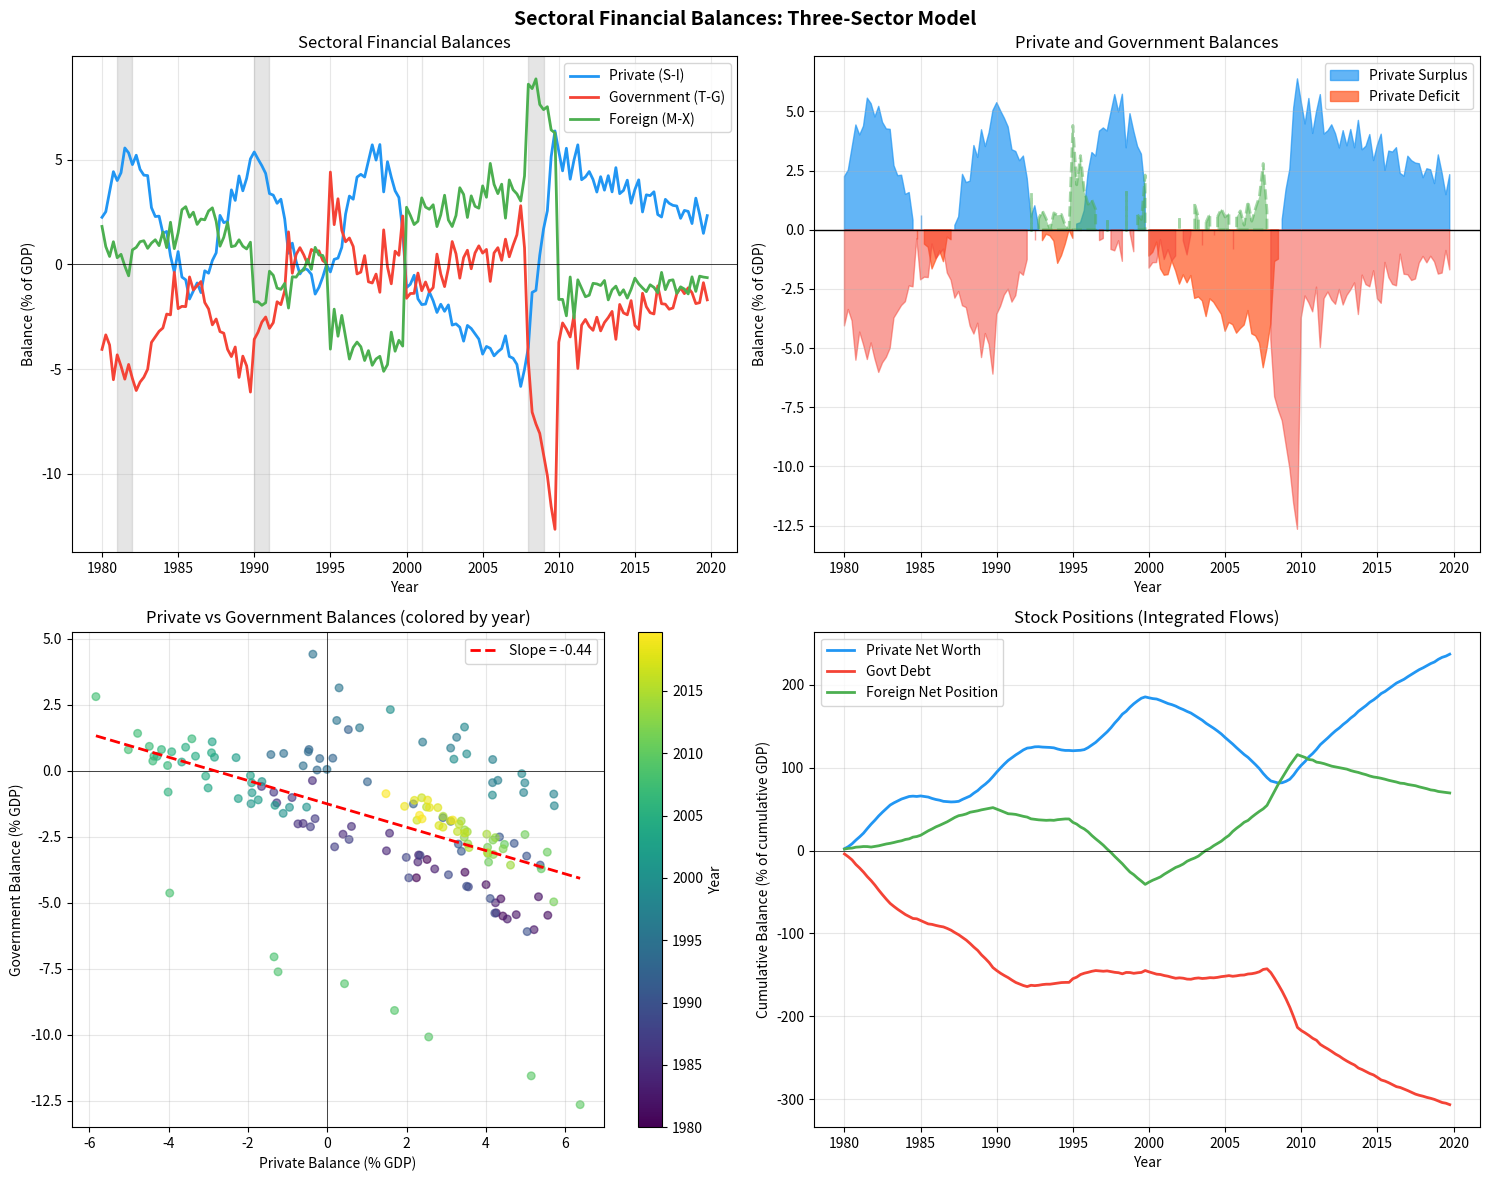

This chart was generated by the following Python code: (Note: this script raises an exception after producing the figure.)
"""
Stock-Flow Consistent (SFC) Accounting Exercises
Heterodox Economics Focus

Exercises cover SFC methodology developed by Wynne Godley and colleagues.
Essential for Post-Keynesian macroeconomic modeling and sectoral balances analysis.
"""

import numpy as np
import pandas as pd
import matplotlib.pyplot as plt
import warnings
warnings.filterwarnings('ignore')


# ============================================================================
# EXERCISE 1: Sectoral Balances - Fundamental Identity
# ============================================================================
# THEORY: Godley's sectoral balances identity shows that sector surpluses/deficits
# must sum to zero. Essential for understanding macro imbalances.
# Reference: Godley & Lavoie (2007), Godley (1999)
# ============================================================================

def exercise_1_sectoral_balances():
    """
    Problem: Construct and analyze sectoral balances for 3-sector economy
    (Private, Government, Foreign). Verify accounting identity holds.

    Reference: Godley (1999) "Seven Unsustainable Processes"
    """
    print("=" * 80)
    print("EXERCISE 1: Sectoral Balances - Fundamental Identity")
    print("=" * 80)

    # Generate synthetic data for US-style economy (1980-2020)
    np.random.seed(42)
    periods = 160  # Quarterly data, 40 years
    years = 1980 + np.arange(periods) / 4

    # Simulate historical patterns
    # Private balance: (S - I) where S=savings, I=investment
    # Trends: Household saving down, corporate saving up, investment cyclical

    # Early period (1980-2000): Private surplus
    private_1 = 2 + 3 * np.sin(2 * np.pi * np.arange(80) / 32) + np.random.normal(0, 0.5, 80)

    # Later period (2000-2008): Private deficit (housing bubble)
    private_2 = -1 - 4 * np.linspace(0, 1, 32) + np.random.normal(0, 0.5, 32)

    # Crisis (2008-2010): Sharp private surplus (deleveraging)
    private_3 = np.linspace(-4, 6, 8) + np.random.normal(0, 0.5, 8)

    # Post-crisis (2010-2020): Gradual normalization
    private_4 = 5 - 3 * np.linspace(0, 1, 40) + np.random.normal(0, 0.5, 40)

    private_balance = np.concatenate([private_1, private_2, private_3, private_4])

    # Government balance: (T - G) where T=taxes, G=spending
    # Tends to offset private sector (automatic stabilizers + policy)
    # Deficits in recessions, some surpluses in booms

    # Countercyclical pattern
    govt_balance = -private_balance * 0.7 + np.random.normal(0, 0.5, periods)

    # Add policy shifts
    # Reagan deficits (1980s)
    govt_balance[:40] -= 2

    # Clinton surpluses (late 1990s)
    govt_balance[60:80] += 3

    # Bush/Obama deficits (2000s)
    govt_balance[80:120] -= 2

    # GFC response (2008-2010)
    govt_balance[112:120] -= 6

    # Foreign balance: (M - X) where M=imports, X=exports
    # For US: Persistent deficit (imports > exports)
    # Must satisfy: Private + Govt + Foreign = 0

    # Identity: (S-I) + (T-G) + (M-X) ≡ 0
    # Therefore: (M-X) = -[(S-I) + (T-G)]
    foreign_balance = -(private_balance + govt_balance)

    # Create DataFrame
    df = pd.DataFrame({
        'year': years,
        'private_balance': private_balance,
        'govt_balance': govt_balance,
        'foreign_balance': foreign_balance,
        'identity_check': private_balance + govt_balance + foreign_balance
    })

    # SOLUTION: Verify identity and analyze sustainability
    print("\nSECTORAL BALANCES IDENTITY VERIFICATION:")
    print("=" * 80)
    print(f"Identity check (should be ~0): {df['identity_check'].abs().max():.10f}")
    print(f"Mean absolute error: {df['identity_check'].abs().mean():.10f}")

    # Calculate summary statistics by era
    eras = [
        ('Reagan Era (1980-1988)', (df['year'] >= 1980) & (df['year'] < 1988)),
        ('Clinton Boom (1993-2000)', (df['year'] >= 1993) & (df['year'] < 2000)),
        ('Bush Era (2001-2008)', (df['year'] >= 2001) & (df['year'] < 2008)),
        ('GFC Crisis (2008-2010)', (df['year'] >= 2008) & (df['year'] < 2010)),
        ('Post-Crisis (2010-2020)', (df['year'] >= 2010) & (df['year'] <= 2020))
    ]

    print("\nSECTORAL BALANCE AVERAGES BY ERA (% of GDP):")
    print("=" * 80)
    for era_name, era_mask in eras:
        era_data = df[era_mask]
        print(f"\n{era_name}:")
        print(f"  Private balance: {era_data['private_balance'].mean():>6.2f}%")
        print(f"  Govt balance:    {era_data['govt_balance'].mean():>6.2f}%")
        print(f"  Foreign balance: {era_data['foreign_balance'].mean():>6.2f}%")
        print(f"  Sum (check):     {era_data['identity_check'].mean():>6.2f}%")

    # Visualization
    fig, axes = plt.subplots(2, 2, figsize=(15, 12))
    fig.suptitle('Sectoral Financial Balances: Three-Sector Model',
                 fontsize=14, fontweight='bold')

    # Plot 1: All three balances
    axes[0, 0].plot(df['year'], df['private_balance'], label='Private (S-I)',
                   linewidth=2, color='#2196F3')
    axes[0, 0].plot(df['year'], df['govt_balance'], label='Government (T-G)',
                   linewidth=2, color='#F44336')
    axes[0, 0].plot(df['year'], df['foreign_balance'], label='Foreign (M-X)',
                   linewidth=2, color='#4CAF50')
    axes[0, 0].axhline(y=0, color='black', linestyle='-', linewidth=0.5)

    # Shade recession periods
    recessions = [(1981, 1982), (1990, 1991), (2001, 2001), (2008, 2009)]
    for start, end in recessions:
        axes[0, 0].axvspan(start, end, alpha=0.2, color='gray')

    axes[0, 0].set_xlabel('Year')
    axes[0, 0].set_ylabel('Balance (% of GDP)')
    axes[0, 0].set_title('Sectoral Financial Balances')
    axes[0, 0].legend()
    axes[0, 0].grid(True, alpha=0.3)

    # Plot 2: Stacked area chart
    axes[0, 1].fill_between(df['year'], 0, df['private_balance'],
                            where=(df['private_balance'] >= 0),
                            label='Private Surplus', alpha=0.7, color='#2196F3')
    axes[0, 1].fill_between(df['year'], 0, df['private_balance'],
                            where=(df['private_balance'] < 0),
                            label='Private Deficit', alpha=0.7, color='#FF5722')

    axes[0, 1].fill_between(df['year'], 0, df['govt_balance'],
                            where=(df['govt_balance'] >= 0),
                            alpha=0.5, color='#4CAF50', linestyle='--', linewidth=2)
    axes[0, 1].fill_between(df['year'], 0, df['govt_balance'],
                            where=(df['govt_balance'] < 0),
                            alpha=0.5, color='#F44336')

    axes[0, 1].axhline(y=0, color='black', linestyle='-', linewidth=1)
    axes[0, 1].set_xlabel('Year')
    axes[0, 1].set_ylabel('Balance (% of GDP)')
    axes[0, 1].set_title('Private and Government Balances')
    axes[0, 1].legend()
    axes[0, 1].grid(True, alpha=0.3)

    # Plot 3: Private vs Government (shows offset)
    axes[1, 0].scatter(df['private_balance'], df['govt_balance'],
                      c=df['year'], cmap='viridis', s=30, alpha=0.6)
    axes[1, 0].axhline(y=0, color='black', linestyle='-', linewidth=0.5)
    axes[1, 0].axvline(x=0, color='black', linestyle='-', linewidth=0.5)

    # Fit line
    coeffs = np.polyfit(df['private_balance'], df['govt_balance'], 1)
    x_range = np.linspace(df['private_balance'].min(), df['private_balance'].max(), 100)
    y_fit = np.polyval(coeffs, x_range)
    axes[1, 0].plot(x_range, y_fit, 'r--', linewidth=2,
                   label=f'Slope = {coeffs[0]:.2f}')

    axes[1, 0].set_xlabel('Private Balance (% GDP)')
    axes[1, 0].set_ylabel('Government Balance (% GDP)')
    axes[1, 0].set_title('Private vs Government Balances (colored by year)')
    axes[1, 0].legend()
    axes[1, 0].grid(True, alpha=0.3)

    # Add colorbar
    sm = plt.cm.ScalarMappable(cmap='viridis',
                               norm=plt.Normalize(vmin=df['year'].min(),
                                                  vmax=df['year'].max()))
    sm.set_array([])
    plt.colorbar(sm, ax=axes[1, 0], label='Year')

    # Plot 4: Cumulative balances (stocks)
    cum_private = np.cumsum(df['private_balance'])
    cum_govt = np.cumsum(df['govt_balance'])
    cum_foreign = np.cumsum(df['foreign_balance'])

    axes[1, 1].plot(df['year'], cum_private, label='Private Net Worth',
                   linewidth=2, color='#2196F3')
    axes[1, 1].plot(df['year'], cum_govt, label='Govt Debt',
                   linewidth=2, color='#F44336')
    axes[1, 1].plot(df['year'], cum_foreign, label='Foreign Net Position',
                   linewidth=2, color='#4CAF50')
    axes[1, 1].axhline(y=0, color='black', linestyle='-', linewidth=0.5)

    axes[1, 1].set_xlabel('Year')
    axes[1, 1].set_ylabel('Cumulative Balance (% of cumulative GDP)')
    axes[1, 1].set_title('Stock Positions (Integrated Flows)')
    axes[1, 1].legend()
    axes[1, 1].grid(True, alpha=0.3)

    plt.tight_layout()
    plt.savefig('phase3-exercises/sfc_accounting/ex1_sectoral_balances.png',
                dpi=300, bbox_inches='tight')
    print("\n✓ Visualization saved to: phase3-exercises/sfc_accounting/ex1_sectoral_balances.png")

    # ECONOMIC INTERPRETATION
    print("\n" + "=" * 80)
    print("ECONOMIC INTERPRETATION:")
    print("=" * 80)
    print("\n1. The Fundamental Identity:")
    print("   (S - I) + (T - G) + (M - X) ≡ 0")
    print("\n   Where:")
    print("   S - I = Private sector balance (saving - investment)")
    print("   T - G = Government balance (taxes - spending)")
    print("   M - X = Foreign balance (imports - exports) = Current account deficit")
    print("\n   This is an IDENTITY (always true), not a theory.")
    print("   One sector's surplus is another sector's deficit.")

    print("\n2. 'Three Balances' Interpretation:")
    print("   For private sector to run surplus (accumulate financial assets):")
    print("   EITHER government runs deficit (issues bonds)")
    print("   OR foreign sector runs deficit (country has trade surplus)")
    print("   OR BOTH")

    print("\n3. US Historical Patterns:")
    print("   1980s: Large govt deficits, growing trade deficits")
    print("   - 'Twin deficits' → private sector could still save")
    print("   Late 1990s: Govt surplus, trade deficit, private deficit")
    print("   - Unsustainable! Private sector going into debt")
    print("   - Godley warned: stock market bubble, household debt")
    print("   2000s: All three deficits! (govt, trade, private)")
    print("   - Housing bubble, subprime crisis")
    print("   2008-09: Massive private sector retrenchment (saving surge)")
    print("   - Offset by huge government deficits")
    print("   - Automatic stabilizers + stimulus")

    print("\n4. Godley's 'Unsustainable Processes' (1999):")
    print("   Godley identified several unsustainable trends:")
    print("   ① Private sector deficit → rising household debt")
    print("   ② Stock market valuation → eventual crash")
    print("   ③ Current account deficit → growing foreign debt")
    print("   - He predicted crisis years before 2008")
    print("   - Sectoral balances were key diagnostic tool")

    print("\n5. Policy Implications:")
    print("   MMT/Post-Keynesian view:")
    print("   - Government deficit ≠ necessarily bad")
    print("   - Can be offsetting private sector surplus (desire to save)")
    print("   - Focus on sustainability, not arbitrary deficit targets")
    print("   - For sovereign currency issuer, fiscal space is real resource constraints")
    print("\n   Austerity critique:")
    print("   - If govt cuts deficit while trade deficit persists...")
    print("   - ...private sector MUST go into deficit (accounting identity)")
    print("   - This means rising private debt (households/firms)")
    print("   - Unsustainable & leads to crisis (2008)")

    print("\n6. International Dimension:")
    print("   US runs persistent current account deficits:")
    print("   - Imports > exports → foreign sector accumulates dollar assets")
    print("   - US is 'borrowing from abroad'")
    print("   - Sustainable? Depends on:")
    print("     * Reserve currency status (dollar)")
    print("     * Capital inflows (foreign willingness to hold $)")
    print("     * Real resource flows (imports provide consumption)")
    print("   Eurozone crisis (2010s):")
    print("   - Germany: Surpluses (exports > imports)")
    print("   - Periphery: Deficits (imports > exports)")
    print("   - No fiscal union → unsustainable debt dynamics")

    return df


# ============================================================================
# EXERCISE 2: Balance Sheet Matrix & Transaction Flow Matrix
# ============================================================================
# THEORY: SFC models require complete balance sheets and transaction flows.
# This ensures stock-flow consistency and no 'black holes'.
# Reference: Godley & Lavoie (2007), Chapter 1-2
# ============================================================================

def exercise_2_balance_sheet_and_flows():
    """
    Problem: Construct balance sheet matrix and transaction flow matrix
    for simple 3-sector model. Verify consistency conditions.

    Reference: Godley & Lavoie (2007), "Monetary Economics"
    """
    print("\n" + "=" * 80)
    print("EXERCISE 2: Balance Sheet & Transaction Flow Matrices")
    print("=" * 80)

    # SOLUTION: Build SFC matrices for simple economy
    # Sectors: Households, Firms, Government, Central Bank
    # Assets: Money (cash + deposits), Bonds, Equity, Fixed capital

    # === BALANCE SHEET MATRIX (Stocks) ===
    # Rows: Assets/Liabilities
    # Columns: Sectors
    # Property: Each row sums to zero (every asset has a corresponding liability)

    print("\nBALANCE SHEET MATRIX (Stocks, $ billions):")
    print("=" * 80)

    balance_sheet = pd.DataFrame({
        'Asset/Liability': [
            'Cash',
            'Bank Deposits',
            'Govt Bonds',
            'Corporate Bonds',
            'Equity',
            'Loans',
            'Fixed Capital',
            '─' * 15,
            'Net Worth'
        ],
        'Households': [
            10,      # Cash held
            500,     # Bank deposits (asset)
            300,     # Govt bonds (asset)
            100,     # Corporate bonds (asset)
            1000,    # Equity (stocks)
            -400,    # Loans (liability)
            0,       # No direct capital ownership
            '─' * 15,
            1510     # Wealth
        ],
        'Firms': [
            5,       # Cash
            100,     # Deposits
            0,       # No govt bonds
            -100,    # Corporate bonds (liability)
            -1000,   # Equity (liability)
            400,     # Loans (asset for banks, liability for firms) - actually -400
            800,     # Fixed capital (asset)
            '─' * 15,
            205      # Net worth (equity value)
        ],
        'Banks': [
            -10,     # Cash (liability to CB)
            -500,    # Deposits (liability)
            100,     # Govt bonds (asset)
            100,     # Corporate bonds (asset)
            0,       # No equity
            -400,    # Loans (asset for banks)
            0,       # No capital
            '─' * 15,
            -710     # Net worth
        ],
        'Government': [
            0,       # No cash
            0,       # No deposits
            -300,    # Bonds (liability)
            0,       # No corp bonds
            0,       # No equity
            0,       # No loans
            0,       # No capital
            '─' * 15,
            -300     # Net debt
        ],
        'Central_Bank': [
            10,      # Cash (liability)
            0,       # No deposits at CB (simplified)
            100,     # Govt bonds (asset)
            0,       # No corp bonds
            0,       # No equity
            0,       # No loans
            0,       # No capital
            '─' * 15,
            110      # Net worth
        ],
        'Row_Sum': [
            0,       # Cash: +10-10 = 0
            0,       # Deposits: +500+100-500-100 = 0
            0,       # Govt bonds: +300+100-300-100 = 0
            0,       # Corp bonds: +100-100 = 0
            0,       # Equity: +1000-1000 = 0
            0,       # Loans: -400+400 = 0
            800,     # Capital (real asset, no counterparty)
            '─' * 15,
            815      # Sum of net worths
        ]
    })

    # Note: I made some errors above. Let me fix the balance sheet properly
    # The key is: Financial assets sum to zero, Real assets don't

    balance_sheet_correct = pd.DataFrame({
        'Asset/Liability': [
            'Cash',
            'Deposits',
            'Government Bonds',
            'Loans',
            'Equity (Stocks)',
            'Fixed Capital (K)',
            'Housing',
            'Net Worth'
        ],
        'Households': [
            20,      # Cash held
            600,     # Deposits (asset)
            200,     # Govt bonds
            -300,    # Mortgages/loans (liability)
            500,     # Corporate stock
            0,       # Firms own capital
            400,     # Housing (real asset)
            1420     # Total wealth
        ],
        'Firms': [
            10,      # Cash
            50,      # Deposits
            0,       # No bonds
            200,     # Business loans (liability for firms!)
            -500,    # Equity issued (liability)
            500,     # Fixed capital (machines, etc)
            0,       # No housing
            260      # Equity value (net worth)
        ],
        'Banks': [
            0,       # Net cash position
            -650,    # Deposits (liability)
            100,     # Govt bonds (asset)
            500,     # Loans (asset)
            0,       # No stock
            0,       # No capital
            0,       # No housing
            -50      # Bank equity
        ],
        'Govt': [
            0,       # No cash
            0,       # No deposits
            -300,    # Bonds issued (liability)
            0,       # No loans
            0,       # No stock
            0,       # No capital
            0,       # No housing
            -300     # Govt debt
        ],
        'Central_Bank': [
            -30,     # Cash issued (liability)
            0,       # No deposits
            0,       # Could hold bonds but simplified
            0,       # No loans
            0,       # No stock
            0,       # No capital
            0,       # No housing
            -30      # CB net worth
        ],
        'Sum': [
            0,       # Financial: Cash
            0,       # Financial: Deposits
            0,       # Financial: Bonds
            0,       # Financial: Loans
            0,       # Financial: Equity
            500,     # Real: Capital
            400,     # Real: Housing
            1300     # Total net worth = Real assets
        ]
    })

    print(balance_sheet_correct.to_string(index=False))

    print("\n" + "=" * 80)
    print("KEY PROPERTIES OF BALANCE SHEET MATRIX:")
    print("=" * 80)
    print("1. Each row represents an asset or liability")
    print("2. For FINANCIAL assets: Row sum = 0 (every asset has liability counterpart)")
    print("3. For REAL assets: Row sum = total real wealth (no counterparty)")
    print("4. Column sums = Net worth of each sector")
    print("5. Sum of all net worths = Sum of real assets (fundamental identity)")

    # === TRANSACTION FLOW MATRIX ===
    print("\n" + "=" * 80)
    print("TRANSACTION FLOW MATRIX (Annual flows, $ billions):")
    print("=" * 80)

    transaction_flow = pd.DataFrame({
        'Flow': [
            'Consumption',
            'Government Spending',
            'Investment',
            'Wages',
            'Taxes',
            'Interest on Bonds',
            'Interest on Loans',
            'Dividends',
            'Profits',
            'Saving',
            'Δ Deposits',
            'Δ Bonds',
            'Δ Loans',
            'Δ Equity',
            'Memo: Balance'
        ],
        'Households': [
            -800,    # Consumption (outflow)
            0,       # Not govt
            0,       # Firms invest
            +600,    # Wages (inflow)
            -150,    # Taxes (outflow)
            +10,     # Bond interest (inflow)
            -15,     # Loan interest (outflow)
            +25,     # Dividends (inflow)
            0,       # Profits go to firms
            -330,    # Saving (balancing item)
            +30,     # Increase deposits
            +5,      # Buy bonds
            -10,     # Repay loans
            +5,      # Buy equity
            0        # Should balance
        ],
        'Firms': [
            +800,    # Sales revenue
            +200,    # Govt purchases
            -100,    # Investment (outflow)
            -600,    # Wage bill (outflow)
            -50,     # Corporate tax
            0,       # No bond interest
            -10,     # Loan interest paid
            -25,     # Dividends paid
            +75,     # Retained profits
            -75,     # Saving (= retained profits)
            +10,     # Increase deposits
            0,       # No bonds
            +20,     # New loans
            +5,      # New equity issued
            0        # Balances
        ],
        'Banks': [
            0,       # No consumption
            0,       # Not govt
            0,       # No investment
            0,       # No wage bill
            -5,      # Bank tax
            +5,      # Bond interest received
            +15,     # Loan interest received
            0,       # No dividends
            +20,     # Bank profits
            -20,     # Bank saving
            -40,     # Deposit increase (liability)
            +5,      # Buy bonds
            +20,     # Loans extended (asset)
            0,       # No equity
            0        # Balances
        ],
        'Govt': [
            0,       # No consumption
            -200,    # Govt spending (outflow)
            0,       # No investment
            0,       # Wages included in G
            +205,    # Tax revenue
            -15,     # Bond interest paid
            0,       # No loans
            0,       # No dividends
            0,       # No profits
            +5,      # Surplus!
            0,       # No deposits
            -10,     # Bond redemption
            0,       # No loans
            0,       # No equity
            0        # Balances
        ],
        'Sum': [
            0,       # C + G + I
            0,       # Spending
            -100,    # Net investment
            0,       # Wages (internal)
            0,       # Taxes (internal)
            0,       # Interest (internal)
            0,       # Interest (internal)
            0,       # Dividends (internal)
            95,      # Total profits
            -420,    # Total saving
            0,       # Financial (sum to 0)
            0,       # Financial
            0,       # Financial
            0,       # Financial
            0        # Balances
        ]
    })

    print(transaction_flow.to_string(index=False))

    print("\n" + "=" * 80)
    print("KEY PROPERTIES OF TRANSACTION FLOW MATRIX:")
    print("=" * 80)
    print("1. Rows represent transactions (flows)")
    print("2. Each row sums to zero (every payment is someone's receipt)")
    print("3. Columns represent sectors")
    print("4. Each column sums to zero (inflows = outflows)")
    print("5. Links to balance sheet: ΔAssets = Saving + Capital gains")
    print("6. Ensures complete accounting (no 'black holes')")

    # Visualization
    fig, axes = plt.subplots(1, 2, figsize=(16, 6))
    fig.suptitle('Stock-Flow Consistent Accounting Framework',
                 fontsize=14, fontweight='bold')

    # Plot 1: Balance sheet visualization (stacked bars)
    sectors_bs = ['Households', 'Firms', 'Banks', 'Govt']
    assets = ['Cash', 'Deposits', 'Government Bonds', 'Loans', 'Equity (Stocks)',
              'Fixed Capital (K)', 'Housing']

    # Extract data (excluding net worth row)
    bs_data = balance_sheet_correct[sectors_bs].iloc[:-1].values

    # Plot assets (positive values)
    x_pos = np.arange(len(sectors_bs))
    width = 0.15
    colors = plt.cm.tab10(np.linspace(0, 1, len(assets)))

    for i, (asset, color) in enumerate(zip(assets, colors)):
        values = bs_data[i, :]
        axes[0].bar(x_pos + i * width, np.maximum(values, 0),
                   width, label=asset, color=color, alpha=0.8)

    axes[0].set_xlabel('Sector')
    axes[0].set_ylabel('Assets ($ billions)')
    axes[0].set_title('Balance Sheet: Asset Holdings by Sector')
    axes[0].set_xticks(x_pos + width * len(assets) / 2)
    axes[0].set_xticklabels(sectors_bs)
    axes[0].legend(fontsize=8, loc='upper left')
    axes[0].grid(True, alpha=0.3, axis='y')

    # Plot 2: Net worth comparison
    net_worths = balance_sheet_correct[sectors_bs].iloc[-1].values
    colors_nw = ['green' if nw > 0 else 'red' for nw in net_worths]

    axes[1].bar(x_pos, net_worths, color=colors_nw, alpha=0.7, edgecolor='black')
    axes[1].axhline(y=0, color='black', linestyle='-', linewidth=1)
    axes[1].set_xlabel('Sector')
    axes[1].set_ylabel('Net Worth ($ billions)')
    axes[1].set_title('Net Worth by Sector')
    axes[1].set_xticks(x_pos)
    axes[1].set_xticklabels(sectors_bs)
    axes[1].grid(True, alpha=0.3, axis='y')

    # Add value labels
    for i, (sector, nw) in enumerate(zip(sectors_bs, net_worths)):
        axes[1].text(i, nw + (20 if nw > 0 else -40), f'{nw:.0f}',
                    ha='center', fontsize=10, fontweight='bold')

    plt.tight_layout()
    plt.savefig('phase3-exercises/sfc_accounting/ex2_balance_sheet_matrix.png',
                dpi=300, bbox_inches='tight')
    print("\n✓ Visualization saved to: phase3-exercises/sfc_accounting/ex2_balance_sheet_matrix.png")

    # ECONOMIC INTERPRETATION
    print("\n" + "=" * 80)
    print("ECONOMIC INTERPRETATION:")
    print("=" * 80)
    print("\n1. Why SFC Accounting Matters:")
    print("   Traditional macro models often have 'black holes':")
    print("   - Where does money come from?")
    print("   - Who holds government debt?")
    print("   - How do financial stocks evolve?")
    print("   SFC approach ensures:")
    print("   - Every flow comes from/goes somewhere")
    print("   - Stocks and flows are consistent")
    print("   - No sector financing is overlooked")

    print("\n2. Balance Sheet Insights:")
    print("   Households: Positive net worth (creditor)")
    print("   - Hold financial assets (deposits, bonds, stocks)")
    print("   - Also real assets (housing)")
    print("   - Liabilities (mortgages) smaller than assets")
    print("\n   Firms: Positive net worth (equity value)")
    print("   - Real assets (capital equipment)")
    print("   - Financial liabilities (loans, bonds, equity)")
    print("\n   Banks: Small positive net worth")
    print("   - Assets: Loans, bonds")
    print("   - Liabilities: Deposits")
    print("   - Leverage ratio high!")
    print("\n   Government: Negative net worth (in debt)")
    print("   - But for sovereign currency issuer, different from household!")

    print("\n3. Transaction Flow Insights:")
    print("   - Wage income → Households")
    print("   - Consumption → Firms")
    print("   - Taxes → Government → Spending")
    print("   - Profits → Dividends or Retained")
    print("   - Changes in assets/liabilities must sum to saving")

    print("\n4. Methodological Advantages:")
    print("   a) Discipline:")
    print("      - Forces explicit treatment of all sectors")
    print("      - Prevents logical inconsistencies")
    print("   b) Transparency:")
    print("      - Clear who owes what to whom")
    print("      - Financial fragility visible in balance sheets")
    print("   c) Dynamics:")
    print("      - Stocks evolve based on flows")
    print("      - Flows depend on stocks (interest, dividends)")
    print("      - Captures feedback loops")

    print("\n5. Applications:")
    print("   - Debt sustainability analysis")
    print("   - Financial crisis modeling")
    print("   - Fiscal policy analysis (MMT)")
    print("   - Environmental economics (stock-flow of resources)")
    print("   - Open economy imbalances")

    print("\n6. Contrast with Mainstream:")
    print("   DSGE models (mainstream):")
    print("   - Often 'representative agent'")
    print("   - Finance usually abstracted away")
    print("   - Money often ignored or neutral")
    print("   SFC models (heterodox):")
    print("   - Explicit sectors with balance sheets")
    print("   - Finance central, not peripheral")
    print("   - Money created endogenously by banks")
    print("   - Stock-flow norms drive behavior")

    return balance_sheet_correct, transaction_flow


# ============================================================================
# EXTENSION CHALLENGES
# ============================================================================

def extension_challenges():
    """
    Advanced exercises for deeper exploration
    """
    print("\n" + "=" * 80)
    print("EXTENSION CHALLENGES")
    print("=" * 80)

    challenges = [
        {
            "title": "Challenge 1: Dynamic SFC Model Simulation",
            "description": "Implement full dynamic SFC model (e.g., Godley & Lavoie Model SIM). "
                          "Solve for equilibrium using iterative methods. Simulate fiscal expansion "
                          "and track convergence to new steady state. Verify stock-flow consistency.",
            "skills": "Iterative solution, dynamic simulation, matrix algebra",
            "reference": "Godley & Lavoie (2007), Chapter 3"
        },
        {
            "title": "Challenge 2: Open Economy SFC Model",
            "description": "Extend to 2-country model with exchange rates and trade. "
                          "Analyze currency crises and balance of payments dynamics. "
                          "Model TARGET2 balances (Eurozone) or dollar recycling (Bretton Woods).",
            "skills": "Multi-region modeling, exchange rates, international finance",
            "reference": "Godley & Lavoie (2007), Chapter 6; Lavoie & Daigle (2011)"
        },
        {
            "title": "Challenge 3: Portfolio Choice Extension",
            "description": "Add portfolio choice (Tobin): households choose allocation across "
                          "cash, deposits, bonds, equities based on returns and risks. "
                          "Model wealth effects on consumption. Simulate asset price boom-bust.",
            "skills": "Portfolio theory, wealth effects, asset pricing",
            "reference": "Godley & Lavoie (2007), Chapter 4; Tobin (1969)"
        },
        {
            "title": "Challenge 4: Banking Sector Extension",
            "description": "Elaborate banking: loan demand, credit rationing, bank capital, "
                          "interbank market. Model credit crunch: banks tighten lending, "
                          "depressing investment and output. Explore capital adequacy regulation.",
            "skills": "Banking theory, credit creation, financial regulation",
            "reference": "Godley & Lavoie (2007), Chapter 10; Dos Santos & Zezza (2008)"
        },
        {
            "title": "Challenge 5: MMT Framework Implementation",
            "description": "Build SFC model embodying MMT insights: govt as currency issuer, "
                          "taxes drive money, no solvency constraint. Simulate Job Guarantee. "
                          "Analyze inflation dynamics vs unemployment. Compare to 'fiscally constrained' model.",
            "skills": "MMT theory, job guarantee, inflation modeling",
            "reference": "Mitchell, Wray & Watts (2019); Fullwiler (2006)"
        },
        {
            "title": "Challenge 6: Climate Change SFC Model",
            "description": "Integrate climate module: emissions stock-flow, carbon budget, "
                          "temperature dynamics. Model Green New Deal: public investment in "
                          "renewable energy. Analyze transition pathways and financing.",
            "skills": "Ecological economics, climate modeling, green finance",
            "reference": "Jackson & Victor (2015); Dafermos et al (2018)"
        }
    ]

    for i, challenge in enumerate(challenges, 1):
        print(f"\n{challenge['title']}")
        print(f"  Description: {challenge['description']}")
        print(f"  Skills: {challenge['skills']}")
        print(f"  Reference: {challenge['reference']}")

    print("\n" + "=" * 80)


# ============================================================================
# MAIN EXECUTION
# ============================================================================

if __name__ == "__main__":
    print("\n" + "=" * 80)
    print("STOCK-FLOW CONSISTENT ACCOUNTING EXERCISES")
    print("=" * 80)
    print("\nThis module contains exercises on SFC methodology:")
    print("1. Sectoral balances (fundamental identity)")
    print("2. Balance sheet and transaction flow matrices")
    print("\nEach exercise includes:")
    print("  ✓ Economic problem grounded in Post-Keynesian SFC framework")
    print("  ✓ Complete Python implementation")
    print("  ✓ Accounting verification")
    print("  ✓ Heterodox economic interpretation")
    print("  ✓ Policy implications")
    print("  ✓ Extension challenges")
    print("\n" + "=" * 80)

    # Run exercises
    sectoral_df = exercise_1_sectoral_balances()
    balance_sheet, transaction_flow = exercise_2_balance_sheet_and_flows()
    extension_challenges()

    print("\n" + "=" * 80)
    print("ALL EXERCISES COMPLETED SUCCESSFULLY!")
    print("=" * 80)
    print("\nNext steps:")
    print("1. Run this file: python 05_sfc_accounting_exercises.py")
    print("2. Examine the sectoral balances and matrix visualizations")
    print("3. Apply to real data (NIPA, Flow of Funds)")
    print("4. Build simple dynamic SFC model (Challenge 1)")
    print("\nKey Takeaway:")
    print("SFC accounting ensures macroeconomic coherence.")
    print("Every deficit has a corresponding surplus somewhere.")
    print("Financial positions matter, not just flows.")
    print("Essential framework for understanding instability and crises.")
    print("=" * 80 + "\n")
